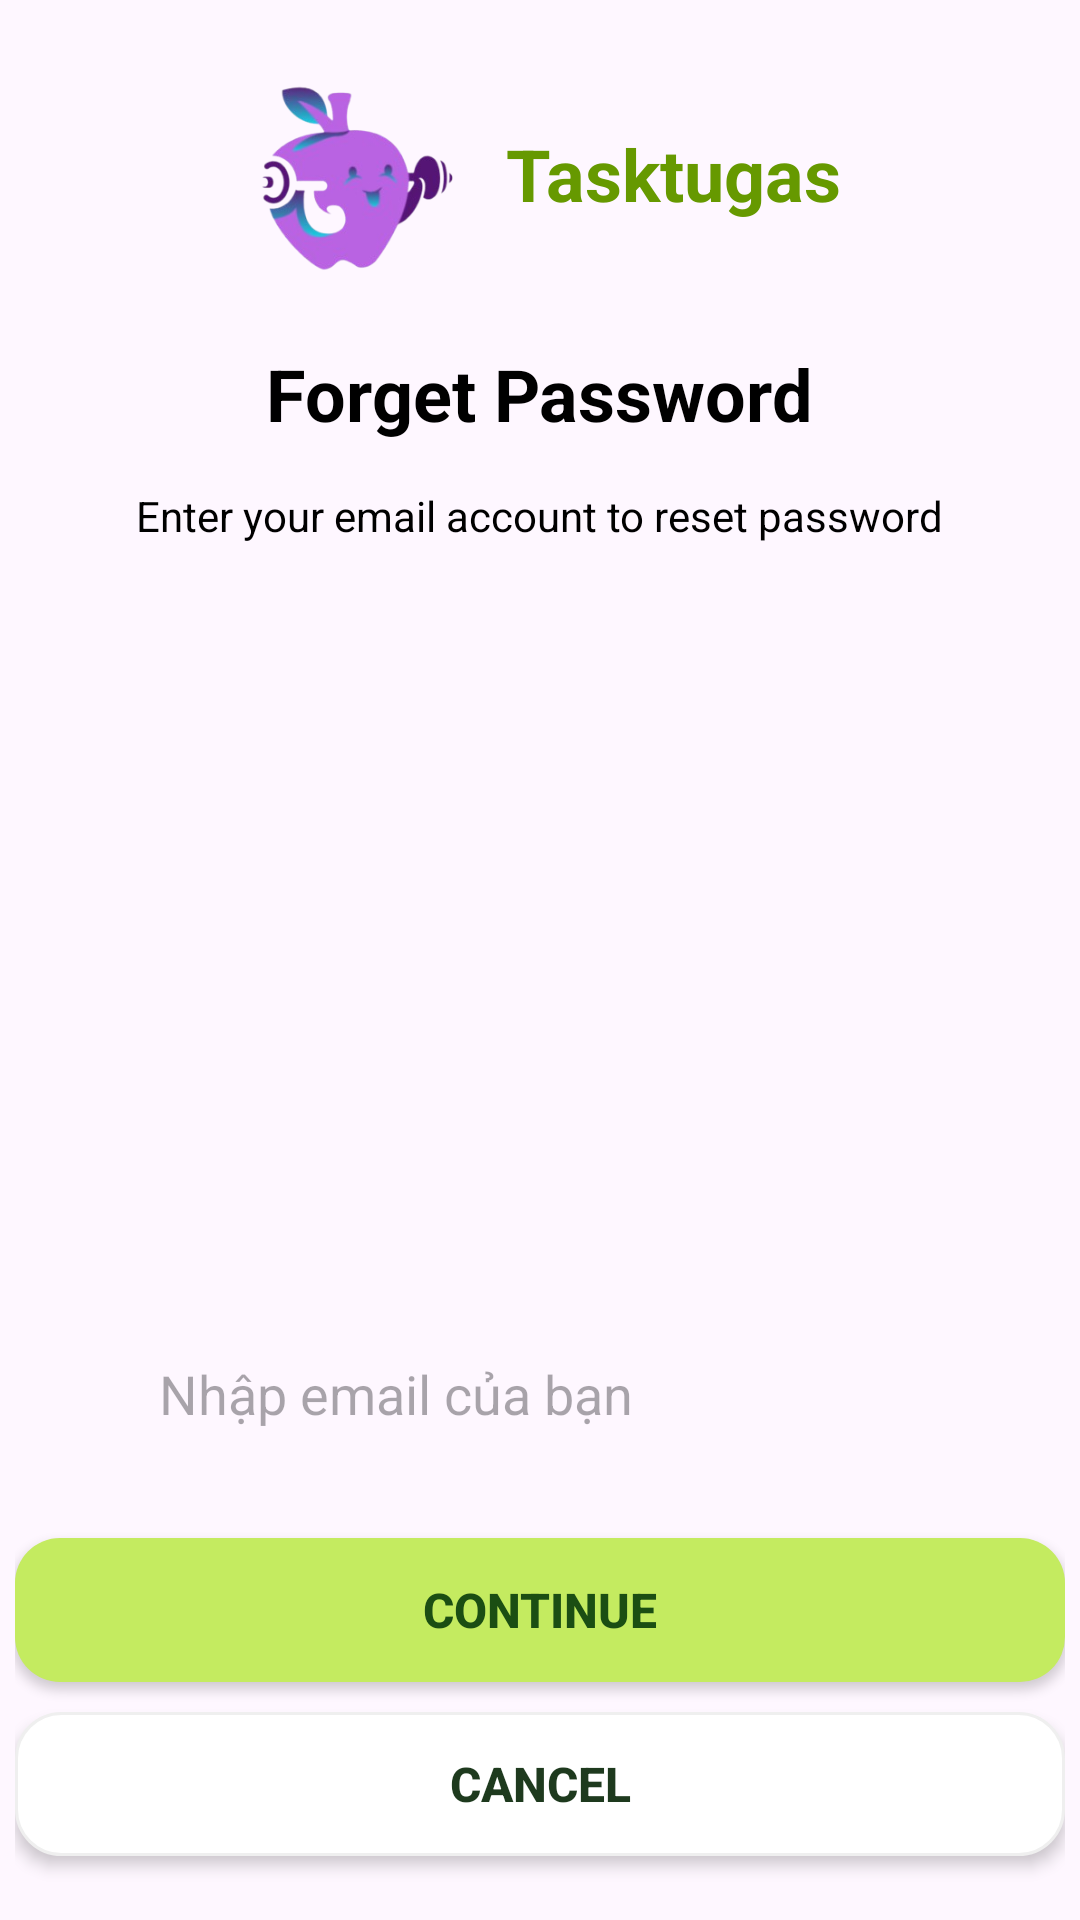

Layout XML and referenced resources for this Android screen:
<!-- AndroidManifest.xml: application theme Theme.FitRecipe -->
<!-- res/layout/activity_resend_screen.xml -->
<?xml version="1.0" encoding="utf-8"?>
<LinearLayout xmlns:android="http://schemas.android.com/apk/res/android"
    xmlns:app="http://schemas.android.com/apk/res-auto"
    xmlns:tools="http://schemas.android.com/tools"
    android:id="@+id/main"
    android:layout_width="match_parent"
    android:layout_height="match_parent"
    android:gravity="center"
    android:orientation="vertical"
    tools:context=".Authen.ResendScreen"
    android:layout_margin="15dp"
    android:padding="5dp">

    <LinearLayout
        android:layout_width="wrap_content"
        android:layout_height="wrap_content">

        <ImageView
            android:layout_width="74dp"
            android:layout_height="74dp"
            android:src="@drawable/logo1" />

        <TextView
            android:id="@+id/txtLogo1"
            android:layout_width="wrap_content"
            android:layout_height="wrap_content"
            android:layout_gravity="center"
            android:layout_marginLeft="15dp"
            android:text="Tasktugas"
            android:textColor="@android:color/holo_green_dark"
            android:textSize="24sp"
            android:textStyle="bold" />
    </LinearLayout>

    <TextView
        android:layout_width="wrap_content"
        android:layout_height="wrap_content"
        android:layout_gravity="center"
        android:layout_marginTop="20dp"
        android:text="Forget Password"
        android:textColor="@color/black"
        android:textSize="24sp"
        android:textStyle="bold" />

    <TextView
        android:layout_width="wrap_content"
        android:layout_height="wrap_content"
        android:layout_gravity="center"
        android:layout_marginTop="15dp"
        android:text="Enter your email account to reset password"
        android:textColor="@color/black"
        android:textSize="14sp" />

    <ImageView
        android:layout_width="320dp"
        android:layout_height="230dp" />

    <LinearLayout xmlns:android="http://schemas.android.com/apk/res/android"
        android:layout_width="match_parent"
        android:layout_height="wrap_content"
        android:layout_marginTop="25dp"
        android:background="@drawable/edit_textnav"
        android:gravity="center_vertical"
        android:orientation="horizontal"
        android:padding="16dp">

        
        <ImageView
            android:layout_width="24dp"
            android:layout_height="24dp"
            android:layout_marginEnd="8dp"
            android:src="@drawable/mail" />

        
        <EditText
            android:id="@+id/emailEditText"
            android:layout_width="0dp"
            android:layout_height="wrap_content"
            android:layout_weight="1"
            android:background="@null"
            android:hint="Nhập email của bạn"

            android:inputType="textEmailAddress" /> 

    </LinearLayout>

    <Button
        android:id="@+id/CtResend"
        android:layout_width="match_parent"
        android:layout_height="wrap_content"
        android:layout_marginTop="20dp"
        android:background="@drawable/btn_customxanhla"
        android:foreground="?attr/selectableItemBackground"
        android:gravity="center"
        android:padding="12dp"
        android:text="Continue"
        android:textColor="#1B4E13"
        android:textSize="16sp"
        android:textStyle="bold"
        app:backgroundTint="@null" />

    <Button
        android:id="@+id/CcResend"
        android:layout_width="match_parent"
        android:layout_height="wrap_content"
        android:layout_marginTop="10dp"
        android:background="@drawable/btn_customtrang"
        android:foreground="?attr/selectableItemBackground"
        android:gravity="center"
        android:padding="12dp"
        android:text="Cancel"
        android:textColor="#1E3A1E"
        android:textSize="16sp"
        android:textStyle="bold"
        app:backgroundTint="@null"
        android:elevation="5dp"
        android:translationZ="1dp"/>


</LinearLayout>
<!-- resources referenced by this layout -->
<resources>
  <color name="black">#FF000000</color>
  <!-- drawable btn_customtrang (drawable) -->
  <?xml version="1.0" encoding="utf-8"?>
  <ripple xmlns:android="http://schemas.android.com/apk/res/android"
      android:color="?attr/colorControlHighlight"> 
  
      
      <item>
          <shape android:shape="rectangle">
              <corners android:radius="15dp"/> 
              <solid android:color="#ffffff"/> 
              <stroke android:width="1dp" android:color="#efefef"/>
              <padding android:left="20dp" android:right="20dp"/> 
          </shape>
      </item>
  </ripple>
  <!-- drawable btn_customxanhla (drawable) -->
  <?xml version="1.0" encoding="utf-8"?>
  <ripple xmlns:android="http://schemas.android.com/apk/res/android"
      android:color="?attr/colorControlHighlight"> 
  
      
      <item>
          <shape android:shape="rectangle">
              <corners android:radius="15dp"/> 
              <solid android:color="#C4EB60"/> 
              <padding android:left="20dp" android:right="20dp"/> 
          </shape>
      </item>
  </ripple>
  <!-- drawable logo1: png bitmap (drawable, 45299 bytes) -->
  <style name="Theme.FitRecipe" parent="Base.Theme.FitRecipe" />
  <style name="Base.Theme.FitRecipe" parent="Theme.Material3.DayNight.NoActionBar">
          
          
      </style>
</resources>
